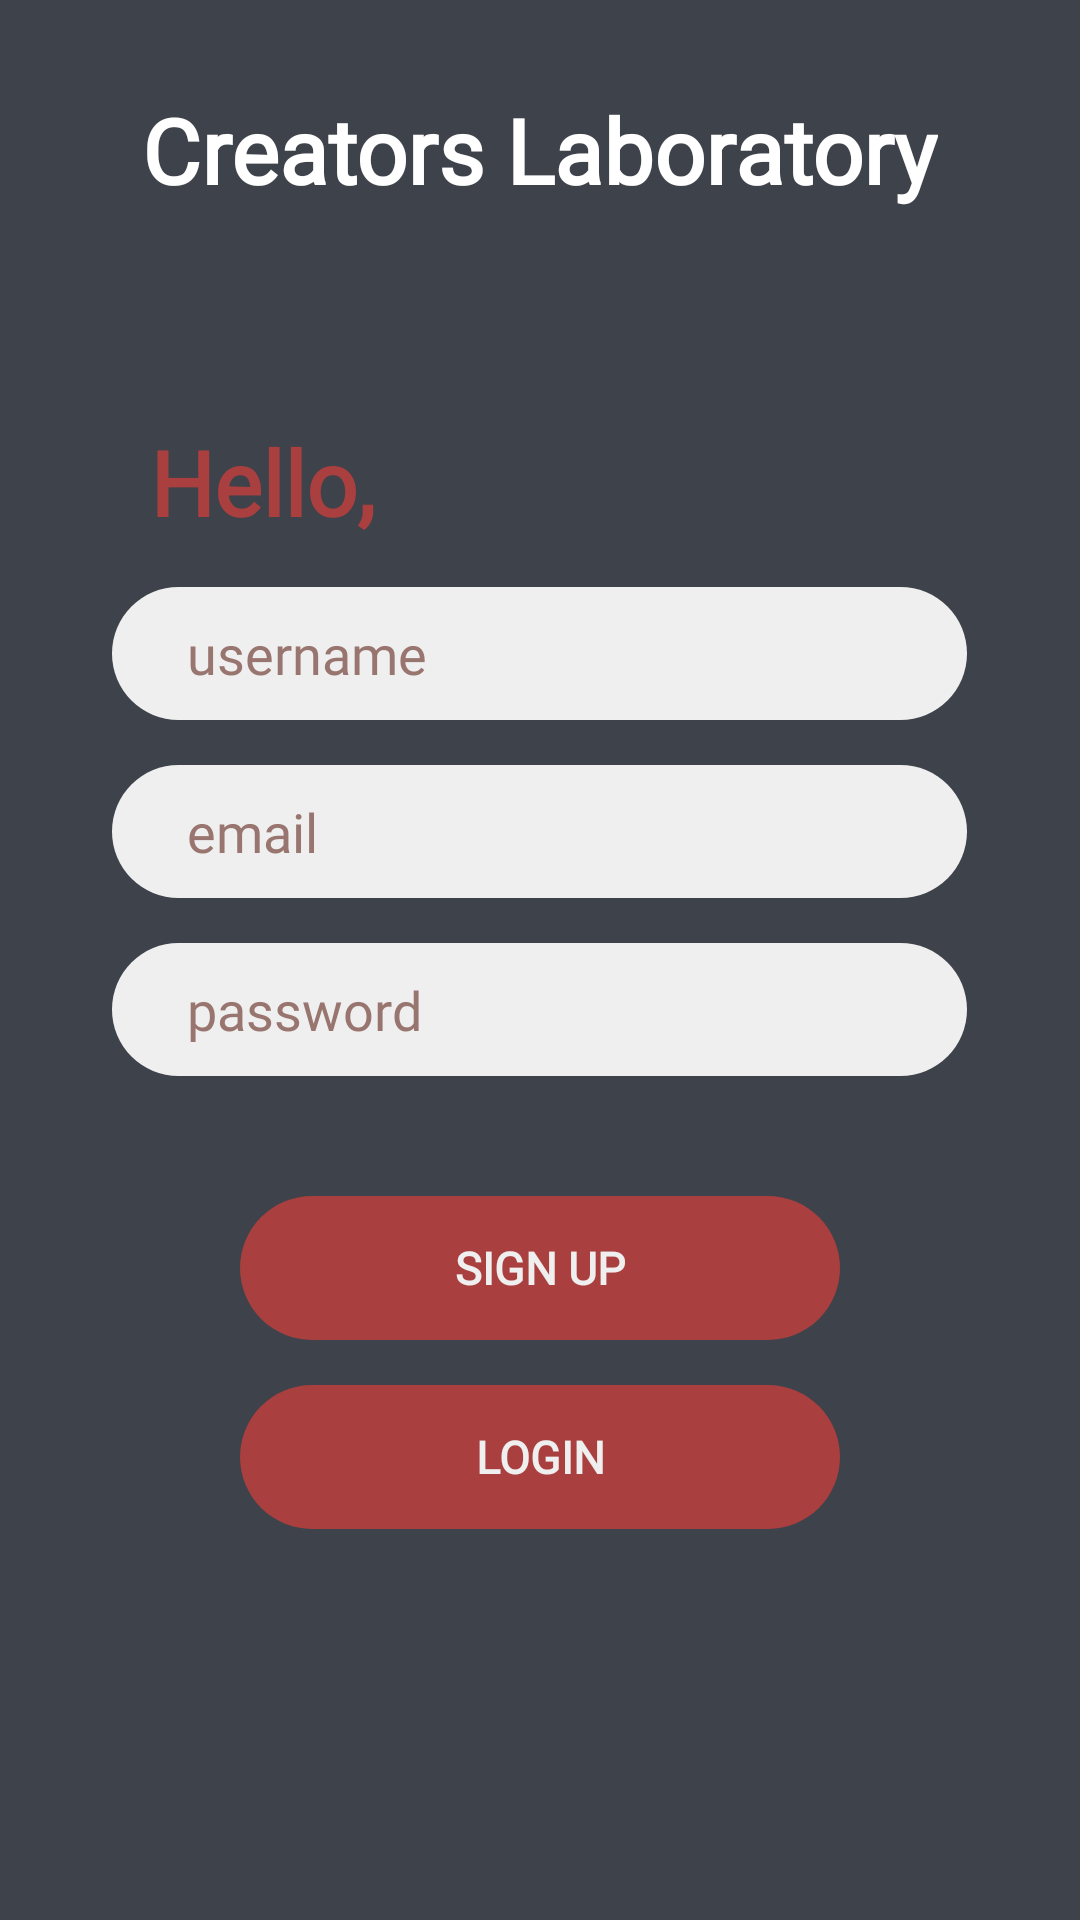

Produce the Android XML layout that renders to this screen, including the resource entries it uses.
<!-- AndroidManifest.xml: application theme Theme.TestRegisFireBase -->
<!-- res/layout/activity_register.xml -->
<?xml version="1.0" encoding="utf-8"?>
<androidx.constraintlayout.widget.ConstraintLayout xmlns:android="http://schemas.android.com/apk/res/android"
    xmlns:app="http://schemas.android.com/apk/res-auto"
    xmlns:tools="http://schemas.android.com/tools"
    android:layout_width="match_parent"
    android:layout_height="match_parent"
    tools:context=".RegisterActivity"
    android:background="@color/dark_grey">

    <LinearLayout
        android:id="@+id/layout_signup"
        android:layout_width="match_parent"
        android:layout_height="100dp"
        android:background="@drawable/cornered_signup"
        android:gravity="center"
        android:orientation="horizontal"
        app:layout_constraintStart_toStartOf="parent"
        app:layout_constraintTop_toTopOf="parent">

        <TextView
            android:layout_width="wrap_content"
            android:layout_height="wrap_content"
            android:fontFamily="@font/nunito"
            android:text="@string/application_name"
            android:textColor="@color/white"
            android:textSize="30sp"
            android:textStyle="bold"
            app:layout_constraintBottom_toBottomOf="parent"
            app:layout_constraintStart_toStartOf="parent"
            app:layout_constraintTop_toTopOf="parent" />

    </LinearLayout>

    <LinearLayout
        android:layout_width="match_parent"
        android:layout_height="match_parent"
        android:layout_marginTop="10dp"
        android:gravity="center"
        android:orientation="vertical"
        app:layout_constraintStart_toStartOf="parent"
        app:layout_constraintTop_toBottomOf="@id/layout_signup">

        <TextView
            android:layout_width="wrap_content"
            android:layout_height="wrap_content"
            android:layout_gravity="left"
            android:layout_marginStart="50sp"
            android:fontFamily="@font/nunito"
            android:text="Hello,"
            android:textColor="@color/base_red"
            android:textSize="30sp"
            android:textStyle="bold" />

        <LinearLayout
            android:layout_width="wrap_content"
            android:layout_height="wrap_content"
            android:layout_marginTop="15sp"
            android:background="@drawable/round_et"
            android:backgroundTint="@color/light_grey"
            android:padding="10sp">

            <EditText
                android:id="@+id/et_sign_up_username"
                android:layout_width="250sp"
                android:layout_height="wrap_content"
                android:layout_marginStart="15sp"
                android:background="@color/transparent"
                android:fontFamily="@font/nunito"
                android:hint="username"
                android:inputType="text"
                android:textColor="@color/base_red"
                android:textColorHint="@color/red2"  />

        </LinearLayout>

        <LinearLayout
            android:layout_width="wrap_content"
            android:layout_height="wrap_content"
            android:layout_marginTop="15sp"
            android:background="@drawable/round_et"
            android:backgroundTint="@color/light_grey"
            android:padding="10sp">

            <EditText
                android:id="@+id/et_sign_up_email"
                android:layout_width="250sp"
                android:layout_height="wrap_content"
                android:layout_marginStart="15sp"
                android:background="@color/transparent"
                android:fontFamily="@font/nunito"
                android:hint="email"
                android:inputType="text"
                android:textColor="@color/base_red"
                android:textColorHint="@color/red2" />

        </LinearLayout>

        <LinearLayout
            android:layout_width="wrap_content"
            android:layout_height="wrap_content"
            android:layout_marginTop="15sp"
            android:background="@drawable/round_et"
            android:backgroundTint="@color/light_grey"
            android:padding="10sp">

            <EditText
                android:id="@+id/et_sign_up_password"
                android:layout_width="250sp"
                android:layout_height="wrap_content"
                android:layout_marginStart="15sp"
                android:background="@color/transparent"
                android:fontFamily="@font/nunito"
                android:hint="password"
                android:inputType="textPassword"
                android:textColor="@color/base_red"
                android:textColorHint="@color/red2" />

        </LinearLayout>

        <Button
            android:id="@+id/regis_btn_signup"
            android:layout_width="200sp"
            android:layout_height="wrap_content"
            android:layout_marginTop="40dp"
            android:background="@drawable/round_et"
            android:backgroundTint="@color/base_red"
            android:fontFamily="@font/nunito"
            android:text="SIGN UP"
            android:textColor="@color/light_grey"
            android:textSize="15sp"
            android:textStyle="bold" />

        <Button
            android:id="@+id/regis_btn_login"
            android:layout_width="200sp"
            android:layout_height="wrap_content"
            android:layout_marginTop="15dp"
            android:background="@drawable/round_et"
            android:backgroundTint="@color/base_red"
            android:fontFamily="@font/nunito"
            android:text="LOGIN"
            android:textColor="@color/light_grey"
            android:textSize="15sp"
            android:textStyle="bold" />

    </LinearLayout>

</androidx.constraintlayout.widget.ConstraintLayout>
<!-- resources referenced by this layout -->
<resources>
  <color name="base_red">#A93F3F</color>
  <color name="dark_grey">#3E424B</color>
  <color name="light_grey">#EFEFEF</color>
  <color name="red2">#997570</color>
  <color name="transparent">#00000000</color>
  <color name="white">#FFFFFFFF</color>
  <!-- drawable round_et (drawable) -->
  <?xml version="1.0" encoding="utf-8"?>
  <shape xmlns:android="http://schemas.android.com/apk/res/android"
      android:shape="rectangle">
  
      <corners android:radius="100sp" />
  
  </shape>
  <string name="application_name">Creators Laboratory</string>
  <style name="Theme.TestRegisFireBase" parent="Theme.AppCompat.Light.NoActionBar">
          
          <item name="colorPrimary">@color/et_login</item>
          <item name="colorPrimaryVariant">@color/base_red</item>
          <item name="colorOnPrimary">@color/red2</item>
          
          <item name="colorSecondary">@color/teal_200</item>
          <item name="colorSecondaryVariant">@color/teal_700</item>
          <item name="colorOnSecondary">@color/black</item>
          
          <item name="android:statusBarColor" tools:targetApi="l">?attr/colorPrimaryVariant</item>
          
      </style>
  <color name="et_login">#E5E5E5</color>
  <color name="teal_200">#FF03DAC5</color>
  <color name="teal_700">#FF018786</color>
  <color name="black">#FF000000</color>
</resources>
